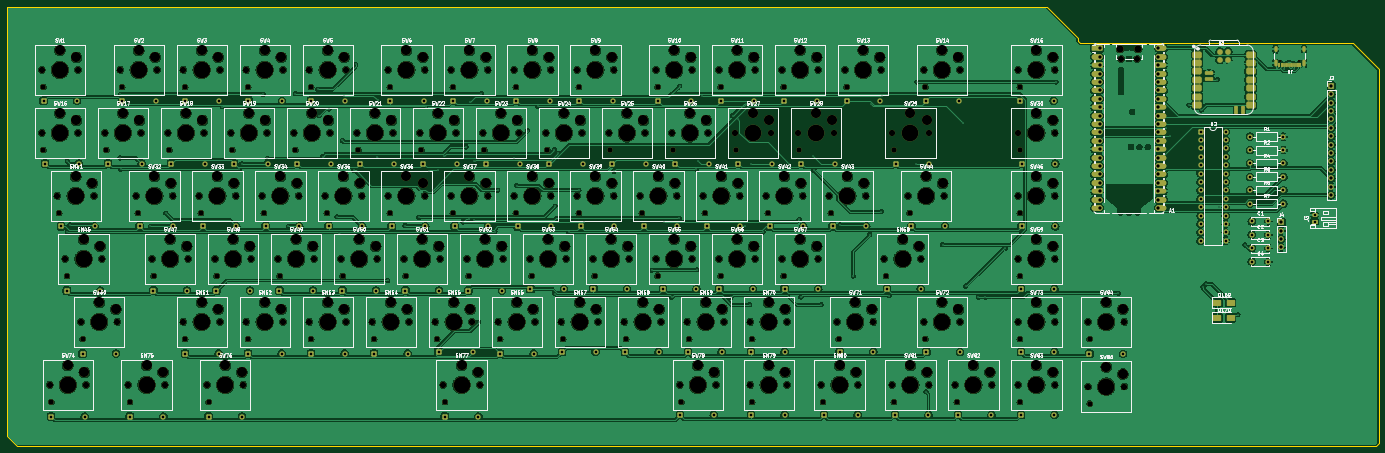
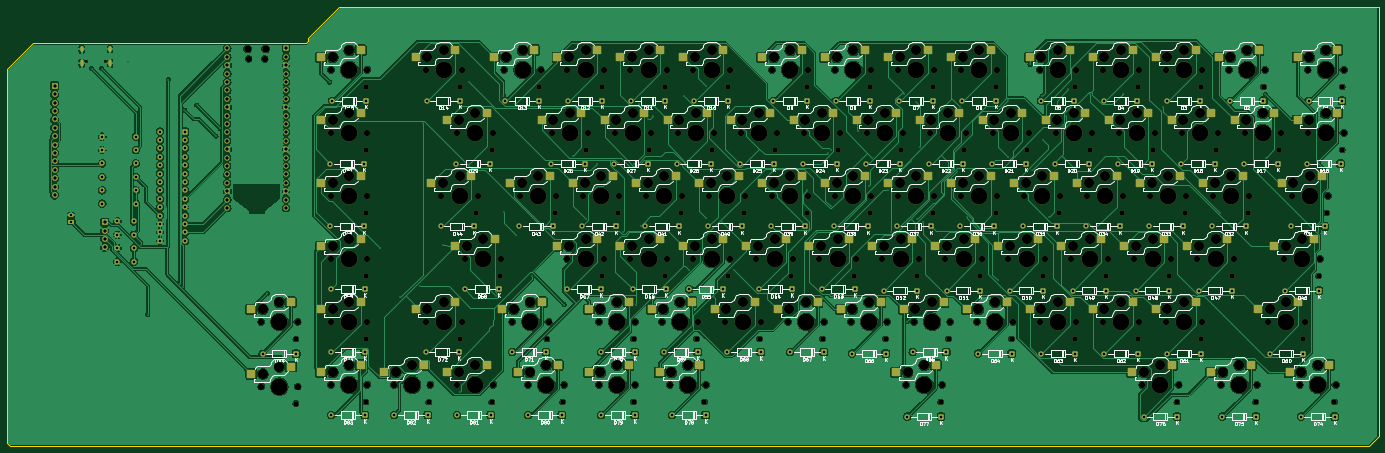
Circuit board: 11 layer files. Board 415.0 x 133.0 mm.
- bottom_copper: keyboard-v2-B_Cu.gbr (670625 bytes)
- bottom_mask: keyboard-v2-B_Mask.gbr (35074 bytes)
- paste: keyboard-v2-B_Paste.gbr (7010 bytes)
- bottom_silk: keyboard-v2-B_Silkscreen.gbr (321189 bytes)
- outline: keyboard-v2-Edge_Cuts.gbr (787 bytes)
- top_copper: keyboard-v2-F_Cu.gbr (1414775 bytes)
- top_mask: keyboard-v2-F_Mask.gbr (34663 bytes)
- paste: keyboard-v2-F_Paste.gbr (3007 bytes)
- top_silk: keyboard-v2-F_Silkscreen.gbr (255239 bytes)
- drill: keyboard-v2-NPTH.drl (8693 bytes)
- drill: keyboard-v2-PTH.drl (6690 bytes)

=== bottom_copper: keyboard-v2-B_Cu.gbr (670625 bytes, source omitted) ===
=== bottom_mask: keyboard-v2-B_Mask.gbr (35074 bytes, source omitted) ===
=== paste: keyboard-v2-B_Paste.gbr (7010 bytes, source omitted) ===
=== bottom_silk: keyboard-v2-B_Silkscreen.gbr (321189 bytes, source omitted) ===
=== outline: keyboard-v2-Edge_Cuts.gbr ===
%TF.GenerationSoftware,KiCad,Pcbnew,10.0.5*%
%TF.CreationDate,2026-11-01T00:11:07+05:30*%
%TF.ProjectId,keyboard-v2,6b657962-6f61-4726-942d-76322e6b6963,rev?*%
%TF.SameCoordinates,Original*%
%TF.FileFunction,Profile,NP*%
%FSLAX46Y46*%
G04 Gerber Fmt 4.6, Leading zero omitted, Abs format (unit mm)*
G04 Created by KiCad (PCBNEW 10.0.5) date 2026-11-01 00:11:07*
%MOMM*%
%LPD*%
G01*
G04 APERTURE LIST*
%TA.AperFunction,Profile*%
%ADD10C,0.050000*%
%TD*%
G04 APERTURE END LIST*
D10*
X429000000Y-49000000D02*
X346500000Y-49000000D01*
X346000000Y-48500000D01*
X346000000Y-47560000D01*
X336440000Y-38000000D01*
X22000000Y-38000000D01*
X22000000Y-168000000D01*
X25000000Y-171000000D01*
X436000000Y-171000000D01*
X437000000Y-170000000D01*
X437000000Y-57000000D01*
X429000000Y-49000000D01*
M02*

=== top_copper: keyboard-v2-F_Cu.gbr (1414775 bytes, source omitted) ===
=== top_mask: keyboard-v2-F_Mask.gbr (34663 bytes, source omitted) ===
=== paste: keyboard-v2-F_Paste.gbr (3007 bytes, source withheld) ===
=== top_silk: keyboard-v2-F_Silkscreen.gbr (255239 bytes, source omitted) ===
=== drill: keyboard-v2-NPTH.drl (8693 bytes, source omitted) ===
=== drill: keyboard-v2-PTH.drl (6690 bytes, source omitted) ===
